Run: headless pygame with SDL's dummy video driver; simulated clock (each Clock.tick advances the game by its frame time, no real sleeping); random seed 0; keys injected as events and as key.get_pressed() state; no mouse input.
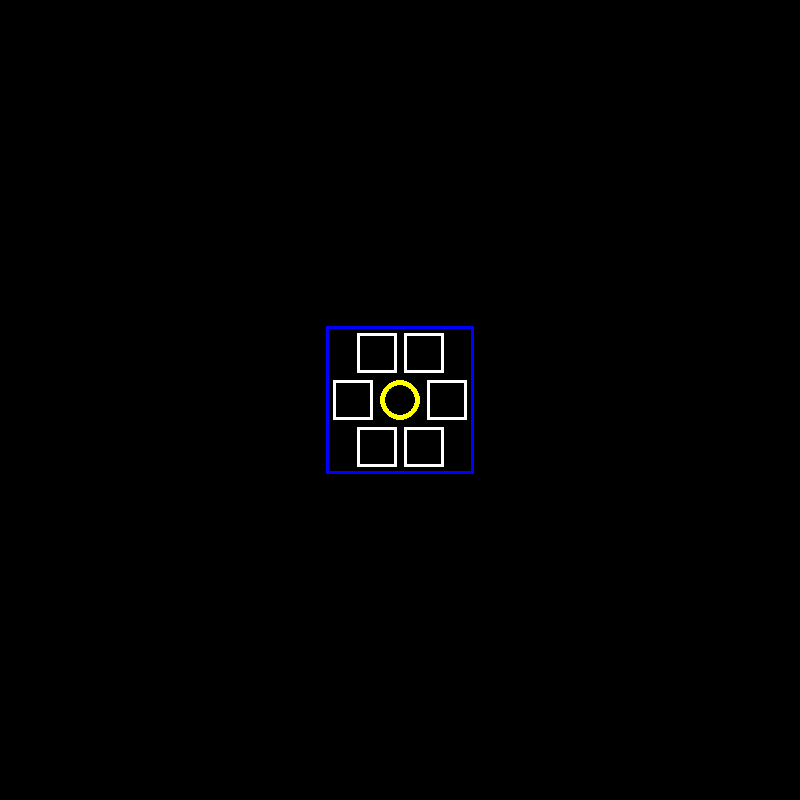
Frame 1 of 4 · flips 1–60 · no input
Frame 2 of 4 · flips 61–180 · tapped SPACE, RETURN · held RIGHT (→), D · screen unchanged from frame 1, image omitted
Frame 3 of 4 · flips 181–300 · held DOWN (↓), S · screen unchanged from frame 2, image omitted
Frame 4 of 4 · flips 301–420 · held LEFT (←), A, UP (↑), W · screen unchanged from frame 3, image omitted

The pygame program that drew these frames:

# 2/27/2023
# Unit group positioning
# The goal is to make a system where units can be placed in groups.

import pygame

class Unit_dummy:
    def __init__(self, size):
        self.pos= [0, 0]
        self.size = size
        self.rect= pygame.Rect(0, 0, size, size)

    def unit_display(self, display):
        self.rect.center= self.pos
        pygame.draw.rect(display, "White", self.rect, 3)

class Unit_container:
    def __init__(self, unit_matrix, padding= 0):
        self.unit_matrix= unit_matrix
        self.filtered_matrix= None
        self.collision_box= None
        self.create_offsets(padding)

    def create_offsets(self, padding):
        # get largest unit
        get_size= lambda length: padding + length * (largest_size + padding)
        largest_width= 0
        largest_size= 0
        for row in self.unit_matrix:
            row_width =  get_size(len(row))
            if row_width > largest_width: largest_width = row_width

            for unit in row:
                if unit:
                    if largest_size < unit.size:
                        largest_size = unit.size
        
        # calculate overall size
        # overall_width = padding + largest_row * (largest_size + padding)
        overall_hight = get_size(len(self.unit_matrix))
        
        
        filtered_matrix = []
        starting_y_pos = (overall_hight/2 - (largest_size)/2 - padding) * -1
        for row in self.unit_matrix:
            filtered_row= []
            width_size = get_size(len(row))
            starting_x_pos= (width_size/2 - (largest_size)/2 - padding) * -1
            for unit in row:
                if unit:
                    filtered_unit= [unit, [starting_x_pos, starting_y_pos]]
                    print(filtered_unit)
                    filtered_row.append(filtered_unit)
                starting_x_pos += (largest_size + padding)
            filtered_matrix.append(filtered_row)
            starting_y_pos += (largest_size + padding)
            
        self.filtered_matrix = filtered_matrix
        self.collision_box = pygame.Rect(0, 0, largest_width, overall_hight)
        
    def display_units(self, display, pos):
        self.collision_box.center= pos
        pygame.draw.rect(display, "Blue", self.collision_box, 3)
        for row in self.filtered_matrix:
            for unit, offset in row:
                if unit:
                    unit.pos = [pos[0] + offset[0], pos[1] + offset[1]]
                    unit.unit_display(display)
                
                
        



class Demo:
    def __init__(self):
        pygame.display.set_caption("Demo")
        self.screen_size= [800, 800]
        self.display= pygame.display.set_mode(self.screen_size)
        self.clock= pygame.time.Clock()
        self.card= Unit_container([
            [Unit_dummy(40), Unit_dummy(40)],
            [Unit_dummy(40), None, Unit_dummy(40)],
            [Unit_dummy(40), Unit_dummy(40)],
        ], 7
        )
        


    def play_demo(self):
        run = True
        while run:
            self.clock.tick(60)
            self.current_time= pygame.time.get_ticks()
            for event in pygame.event.get():
                if event.type == pygame.QUIT:
                    run = False
            
            self.display.fill("Black")
            pygame.draw.circle(self.display, "yellow", [400, 400], 20, 5)
            self.card.display_units(self.display, [400, 400])
            pygame.display.update()
            
demo = Demo()
demo.play_demo()
